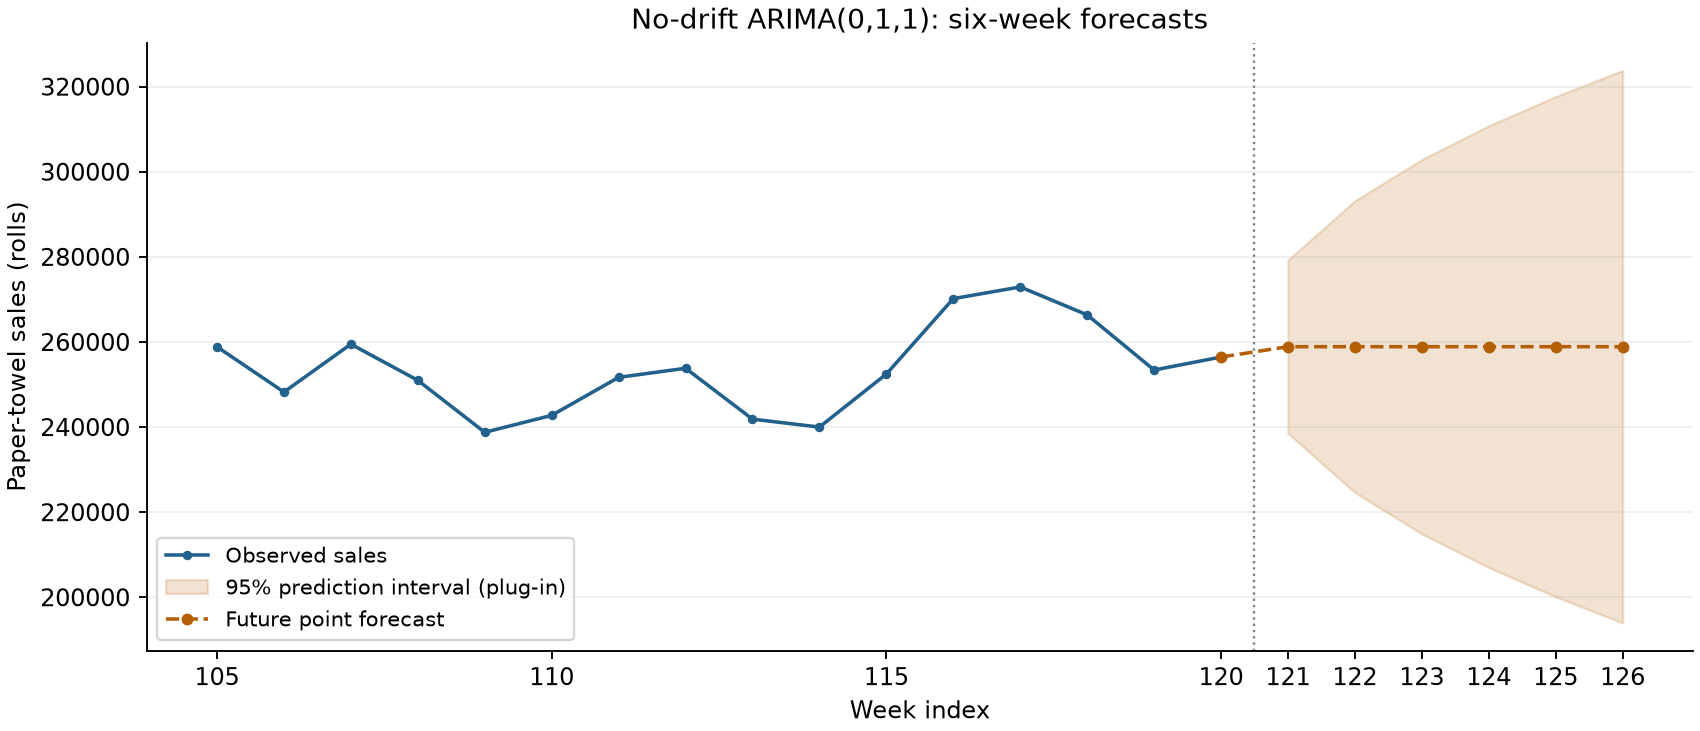

The data file committed next to this chart (first rows):
week, horizon, point_rolls, lower95_rolls, upper95_rolls, forecast_SE_recorded_units
121, 1, 258889, 238517, 279260, 1.039
122, 2, 258889, 224608, 293169, 1.749
123, 3, 258889, 214897, 302881, 2.245
124, 4, 258889, 206971, 310806, 2.649
125, 5, 258889, 200105, 317673, 2.999
126, 6, 258889, 193960, 323817, 3.313
